Photos from the image-classification dataset "synthetic_dataset" in the GitHub repository Shubhojit2000/Synthetic-to-Real-Domain-Adaptation. Its 3 classes are: airplane, bird, car.

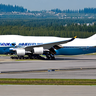
Label: airplane

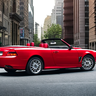
Label: car

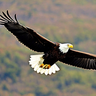
Label: bird

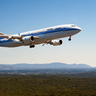
Label: airplane

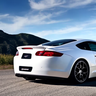
Label: car

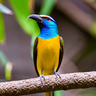
Label: bird
